Dataset: split (GitHub, Jeyaditya/1000406_Jeyaditya_AIY2_Machine_learning_Fall_detector_FA2). Classes: fall, normal, sitting, standing, walking.

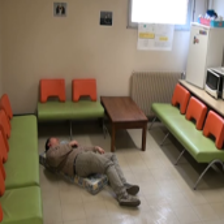
Label: normal

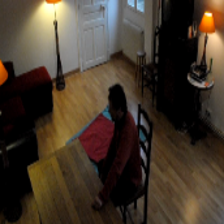
Label: sitting

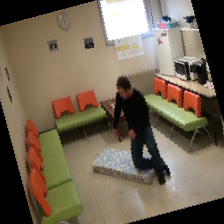
Label: fall

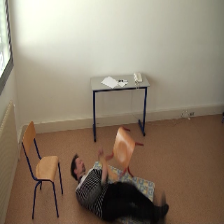
Label: fall

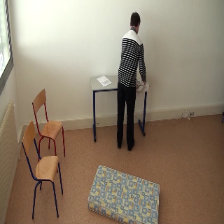
Label: standing

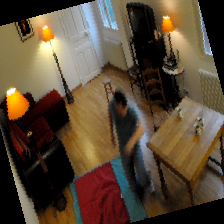
Label: walking
